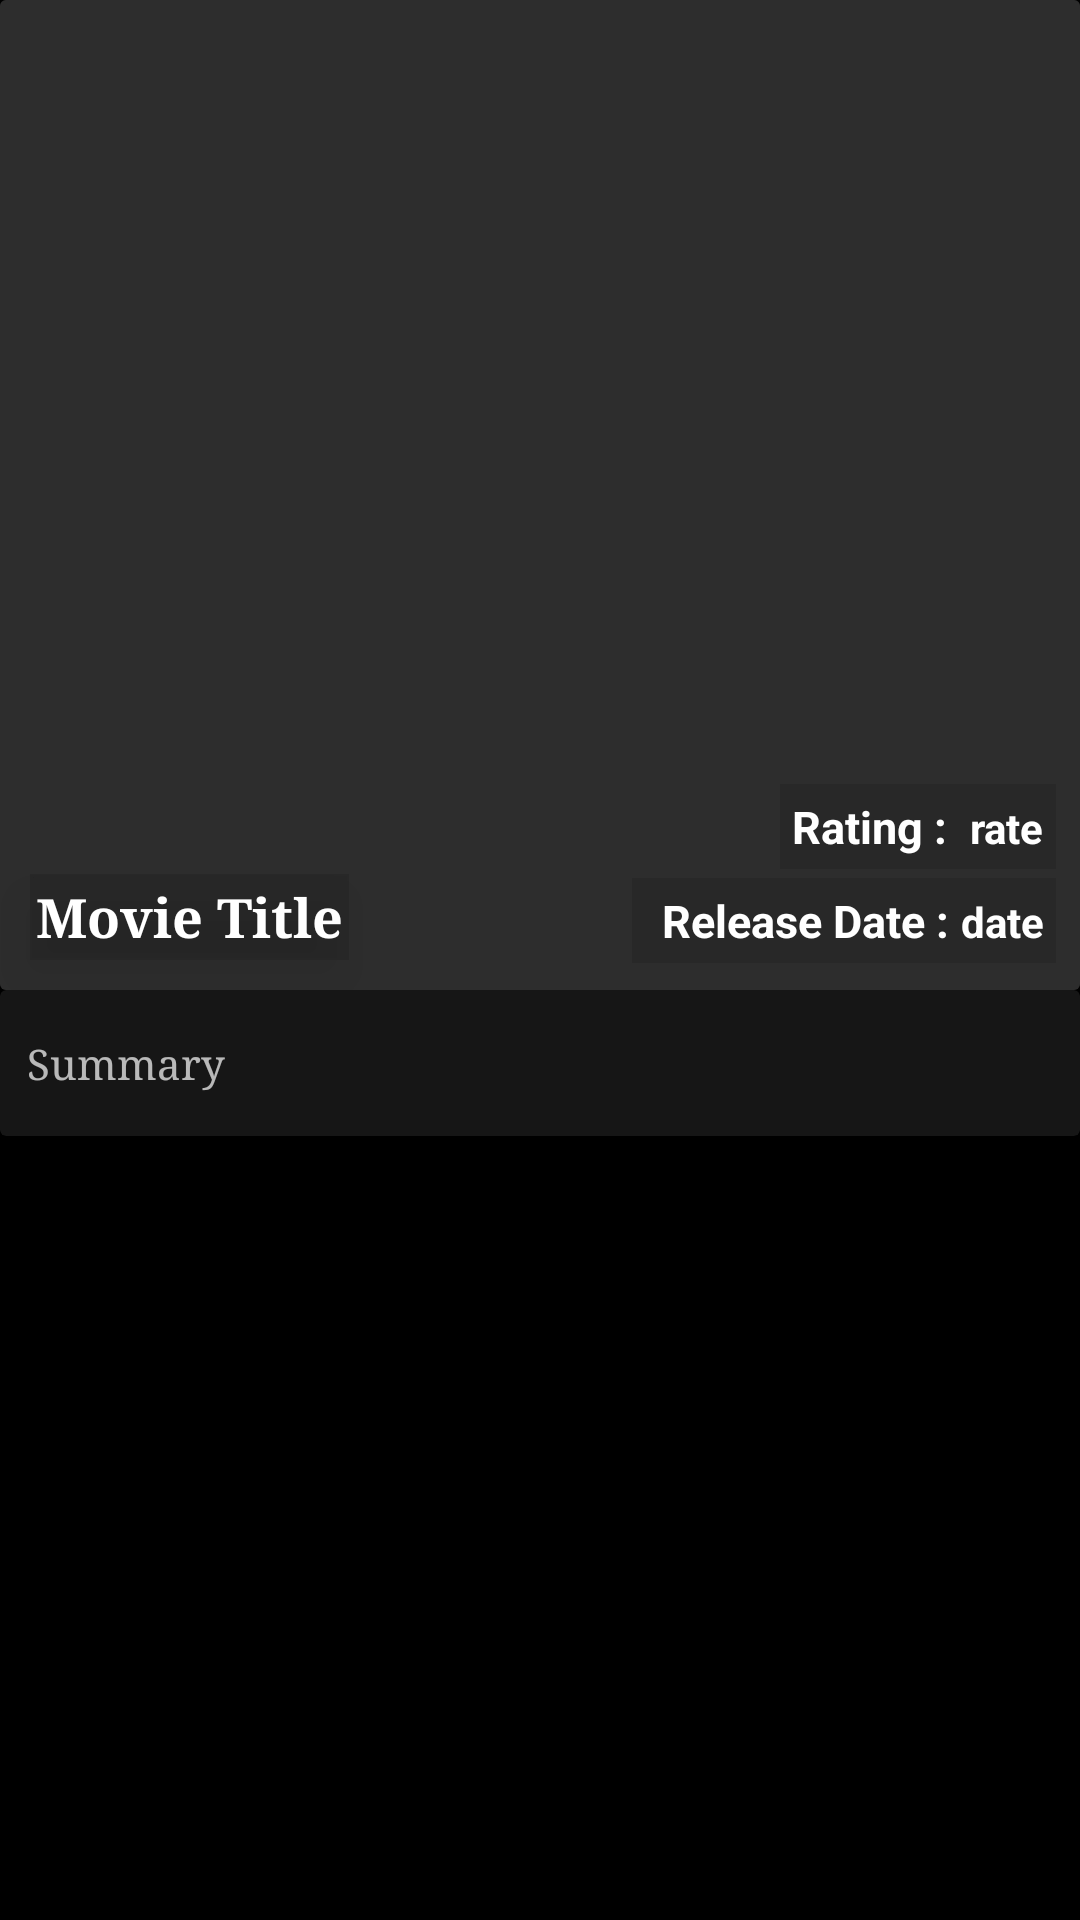

Here is an Android app screen rendered from its layout file. Give the layout XML and the strings, colors and styles it references.
<!-- AndroidManifest.xml: application theme Base -->
<!-- res/layout/movie_poster_item.xml -->
<?xml version="1.0" encoding="utf-8"?>
<RelativeLayout xmlns:android="http://schemas.android.com/apk/res/android"
    xmlns:app="http://schemas.android.com/apk/res-auto"
    android:layout_width="match_parent"
    android:layout_height="match_parent"
    android:background="?attr/colorPrimaryDark"
    android:orientation="vertical">


    <android.support.v7.widget.Toolbar
        android:id="@+id/toolbar"
        android:layout_width="match_parent"
        android:layout_height="wrap_content"
        android:layout_marginTop="24dp"
        android:elevation="1dp"
        android:theme="?attr/actionBarTheme" />

    <LinearLayout
        android:layout_width="match_parent"
        android:layout_height="match_parent"
        android:orientation="vertical">

        <android.support.v7.widget.CardView
            android:layout_width="match_parent"
            android:layout_height="wrap_content"
            app:cardBackgroundColor="?attr/colorPrimary">

            <RelativeLayout
                android:layout_width="match_parent"
                android:layout_height="match_parent"
                android:orientation="vertical">

                <LinearLayout
                    android:layout_width="wrap_content"
                    android:layout_height="wrap_content"
                    android:layout_alignBottom="@+id/movie_poster_image"
                    android:layout_alignParentEnd="true"
                    android:layout_marginBottom="6dp"
                    android:layout_marginEnd="8dp"
                    android:elevation="4dp"
                    android:gravity="end"
                    android:orientation="vertical">

                    <LinearLayout
                        android:layout_width="wrap_content"
                        android:layout_height="wrap_content"
                        android:layout_marginBottom="3dp"
                        android:background="@color/semiTransparentView0"
                        android:gravity="end"
                        android:orientation="horizontal"
                        android:padding="4dp">

                        <TextView
                            android:id="@+id/textView4"
                            android:layout_width="wrap_content"
                            android:layout_height="wrap_content"
                            android:text="Rating : "
                            android:textColor="?android:attr/textColorPrimary"
                            android:textSize="15sp"
                            android:textStyle="bold" />

                        <TextView
                            android:id="@+id/movie_user_rating"
                            android:layout_width="wrap_content"
                            android:layout_height="wrap_content"
                            android:layout_marginStart="4dp"
                            android:text="rate"
                            android:textColor="?android:attr/textColorPrimary"
                            android:textStyle="bold" />

                    </LinearLayout>

                    <LinearLayout
                        android:layout_width="wrap_content"
                        android:layout_height="wrap_content"
                        android:layout_marginBottom="3dp"
                        android:background="@color/semiTransparentView0"
                        android:orientation="horizontal"
                        android:padding="4dp">

                        <TextView
                            android:id="@+id/textView8"
                            android:layout_width="wrap_content"
                            android:layout_height="wrap_content"
                            android:layout_marginEnd="4dp"
                            android:layout_marginStart="6dp"
                            android:text="Release Date :"
                            android:textColor="?android:attr/textColorPrimary"
                            android:textSize="15sp"
                            android:textStyle="bold" />

                        <TextView
                            android:id="@+id/movie_release_date"
                            android:layout_width="wrap_content"
                            android:layout_height="wrap_content"
                            android:layout_below="@+id/textView8"
                            android:layout_centerHorizontal="true"
                            android:text="date"
                            android:textColor="?android:attr/textColorPrimary"
                            android:textStyle="bold" />

                    </LinearLayout>
                </LinearLayout>

                <ImageView
                    android:id="@+id/movie_poster_image"
                    android:layout_width="match_parent"
                    android:layout_height="330dp"
                    android:background="#2d2d2d"
                    android:scaleType="centerCrop" />

                <TextView
                    android:id="@+id/movie_title"
                    android:layout_width="wrap_content"
                    android:layout_height="wrap_content"
                    android:layout_alignBottom="@+id/movie_poster_image"
                    android:layout_marginBottom="10dp"
                    android:layout_marginStart="10dp"
                    android:layout_marginTop="10dp"
                    android:background="@color/semiTransparentView0"
                    android:elevation="10dp"
                    android:fontFamily="serif"
                    android:padding="2dp"
                    android:text="@string/Movie_Name"
                    android:textAlignment="center"
                    android:textColor="@android:color/background_light"
                    android:textSize="18sp"
                    android:textStyle="bold"
                    android:typeface="serif" />

            </RelativeLayout>

        </android.support.v7.widget.CardView>

        <android.support.v7.widget.CardView
            android:layout_width="match_parent"
            android:layout_height="wrap_content"
            app:cardBackgroundColor="?attr/colorPrimary">

            <LinearLayout
                android:layout_width="wrap_content"
                android:layout_height="wrap_content"
                android:gravity="center"
                android:orientation="vertical"
                android:paddingBottom="10dp"
                android:paddingEnd="4dp"
                android:paddingStart="4dp"
                android:paddingTop="10dp">

                <TextView
                    android:id="@+id/movie_overview"
                    android:layout_width="match_parent"
                    android:layout_height="match_parent"
                    android:layout_margin="5dp"
                    android:layout_weight="1"
                    android:fontFamily="serif"
                    android:gravity="center"
                    android:text="Summary"
                    android:textAlignment="viewStart" />

            </LinearLayout>
        </android.support.v7.widget.CardView>

        <ScrollView
            android:layout_width="match_parent"
            android:layout_height="wrap_content"
            android:visibility="gone">

            <RelativeLayout
                android:layout_width="match_parent"
                android:layout_height="wrap_content"
                android:layout_marginTop="5dp"
                android:orientation="vertical">

                <ImageView
                    android:id="@+id/movie_backdrop_image"
                    android:layout_width="match_parent"
                    android:layout_height="wrap_content"
                    android:adjustViewBounds="true"
                    android:scaleType="centerCrop" />
            </RelativeLayout>
        </ScrollView>
    </LinearLayout>

</RelativeLayout>
<!-- resources referenced by this layout -->
<resources>
  <color name="semiTransparentView0">#68212121</color>
  <string name="Movie_Name">Movie Title</string>
  <style name="Base" parent="Theme.AppCompat.NoActionBar">
          <item name="colorPrimary">@color/colorPrimary</item>
          <item name="colorPrimaryDark">@color/colorPrimaryDark</item>
          <item name="colorAccent">@color/colorAccent</item>
      </style>
  <color name="colorPrimary">#161616</color>
  <color name="colorPrimaryDark">#000000</color>
  <color name="colorAccent">#f44336</color>
</resources>
